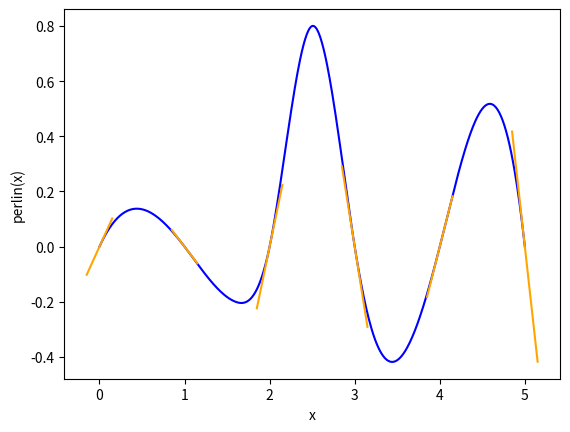

Write the Python code that produced this figure.
import matplotlib.pyplot as plt
import numpy as np
from scipy.interpolate import CubicSpline

x = np.array([0.0, 0.2, 1.0, 1.6, 2.0, 2.5, 3.0, 3.2, 4.0,4.5, 5.0])
y = np.array([0.0, 0.1, 0.0, -0.2, 0.0, 0.8, 0.0, -0.3,0.0, 0.5, 0.0])

x.sort()

cs = CubicSpline(x, y)

x_new = np.linspace(min(x), max(x), 500)
y_new = cs(x_new)

plt.plot(x_new, y_new, color='b')

# plt.plot(x, y, 'o', label='Исходные данные', color='r')

tangent_length = 0.15

for xi, yi in zip(np.array([0.0, 1.0, 2.0, 3.0, 4.0, 5.0]), np.array([0.0, 0.0, 0.0, 0.0, 0.0, 0.0])):
    slope = cs.derivative()(xi)

    x_tangent_start = xi - tangent_length
    x_tangent_end = xi + tangent_length

    # Вычисляем y-координаты для этих точек
    y_tangent_start = x_tangent_start * slope + (yi - xi * slope)
    y_tangent_end = x_tangent_end * slope + (yi - xi * slope)

    # Строим касательную линию между этими точками
    plt.plot([x_tangent_start, x_tangent_end], [y_tangent_start, y_tangent_end], color='orange')

# Оформление графика
plt.xlabel('x')
plt.ylabel('perlin(x)')
# plt.grid(True)
plt.show()
